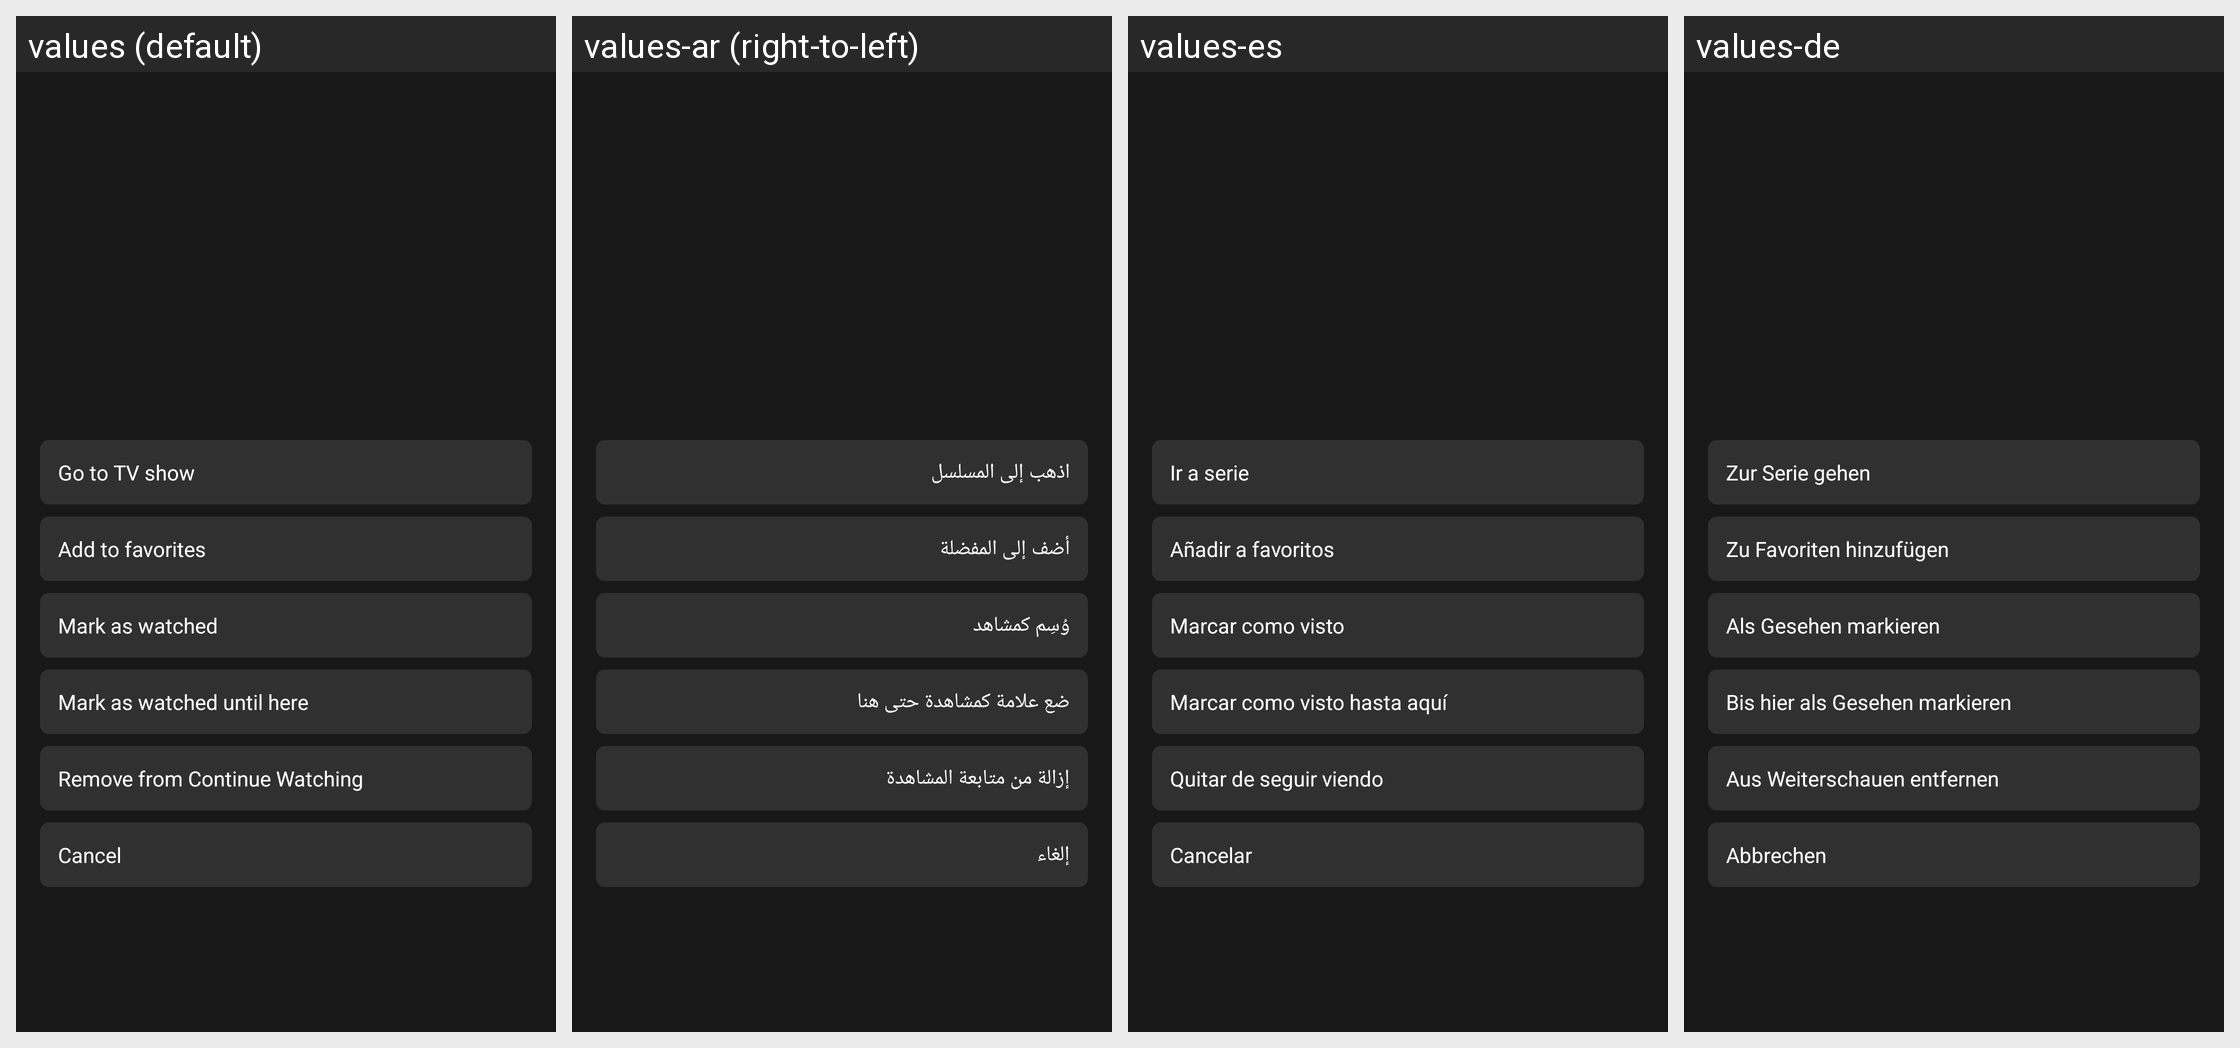

For this localized Android screen grid, give each drawn string resource with its value in every locale shown.
Android screen res/layout/dialog_show_options_tv.xml rendered under 4 locales, left to right: values (default), values-ar (right-to-left), values-es, values-de. Device: Nexus 5 (rendered at 1080×1920; each locale shown at half size, 540×960, under a caption strip naming it); theme Theme.MaterialComponents.DayNight.NoActionBar.
Other locales in the repository, not shown: values-it.
Strings drawn on this screen, with the default value and each locale's value (text and hints the layout hard-codes, and strings that could not be matched under every locale, appear in the picture but are not listed):

option_episode_open_tv_show
  values: Go to TV show
  values-ar: اذهب إلى المسلسل
  values-es: Ir a serie
  values-de: Zur Serie gehen

option_show_favorite
  values: Add to favorites
  values-ar: أضف إلى المفضلة
  values-es: Añadir a favoritos
  values-de: Zu Favoriten hinzufügen

option_show_watched
  values: Mark as watched
  values-ar: وُسِم كمشاهد
  values-es: Marcar como visto
  values-de: Als Gesehen markieren

option_show_mark_all_previous_watched
  values: Mark as watched until here
  values-ar: ضع علامة كمشاهدة حتى هنا
  values-es: Marcar como visto hasta aquí
  values-de: Bis hier als Gesehen markieren

option_clear_program
  values: Remove from Continue Watching
  values-ar: إزالة من متابعة المشاهدة
  values-es: Quitar de seguir viendo
  values-de: Aus Weiterschauen entfernen

option_cancel
  values: Cancel
  values-ar: إلغاء
  values-es: Cancelar
  values-de: Abbrechen
